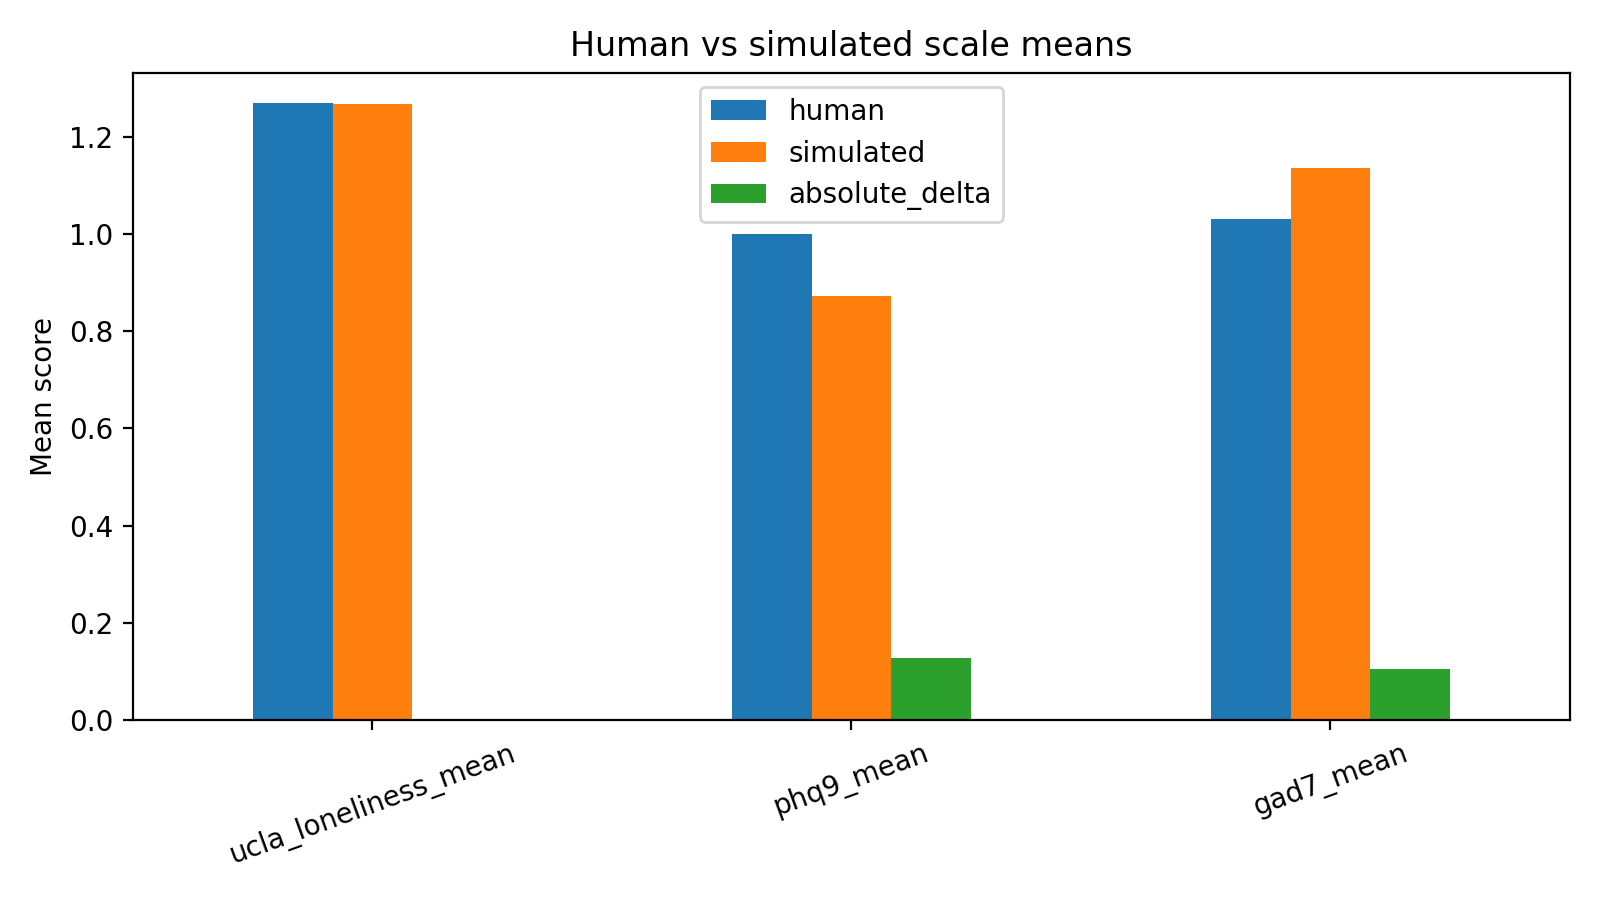

The file beside this chart, header and first rows:
scale, human, simulated, absolute_delta
ucla_loneliness_mean, 1.269, 1.267, 0.001582
phq9_mean, 1.0, 0.872, 0.128
gad7_mean, 1.031, 1.136, 0.1049
